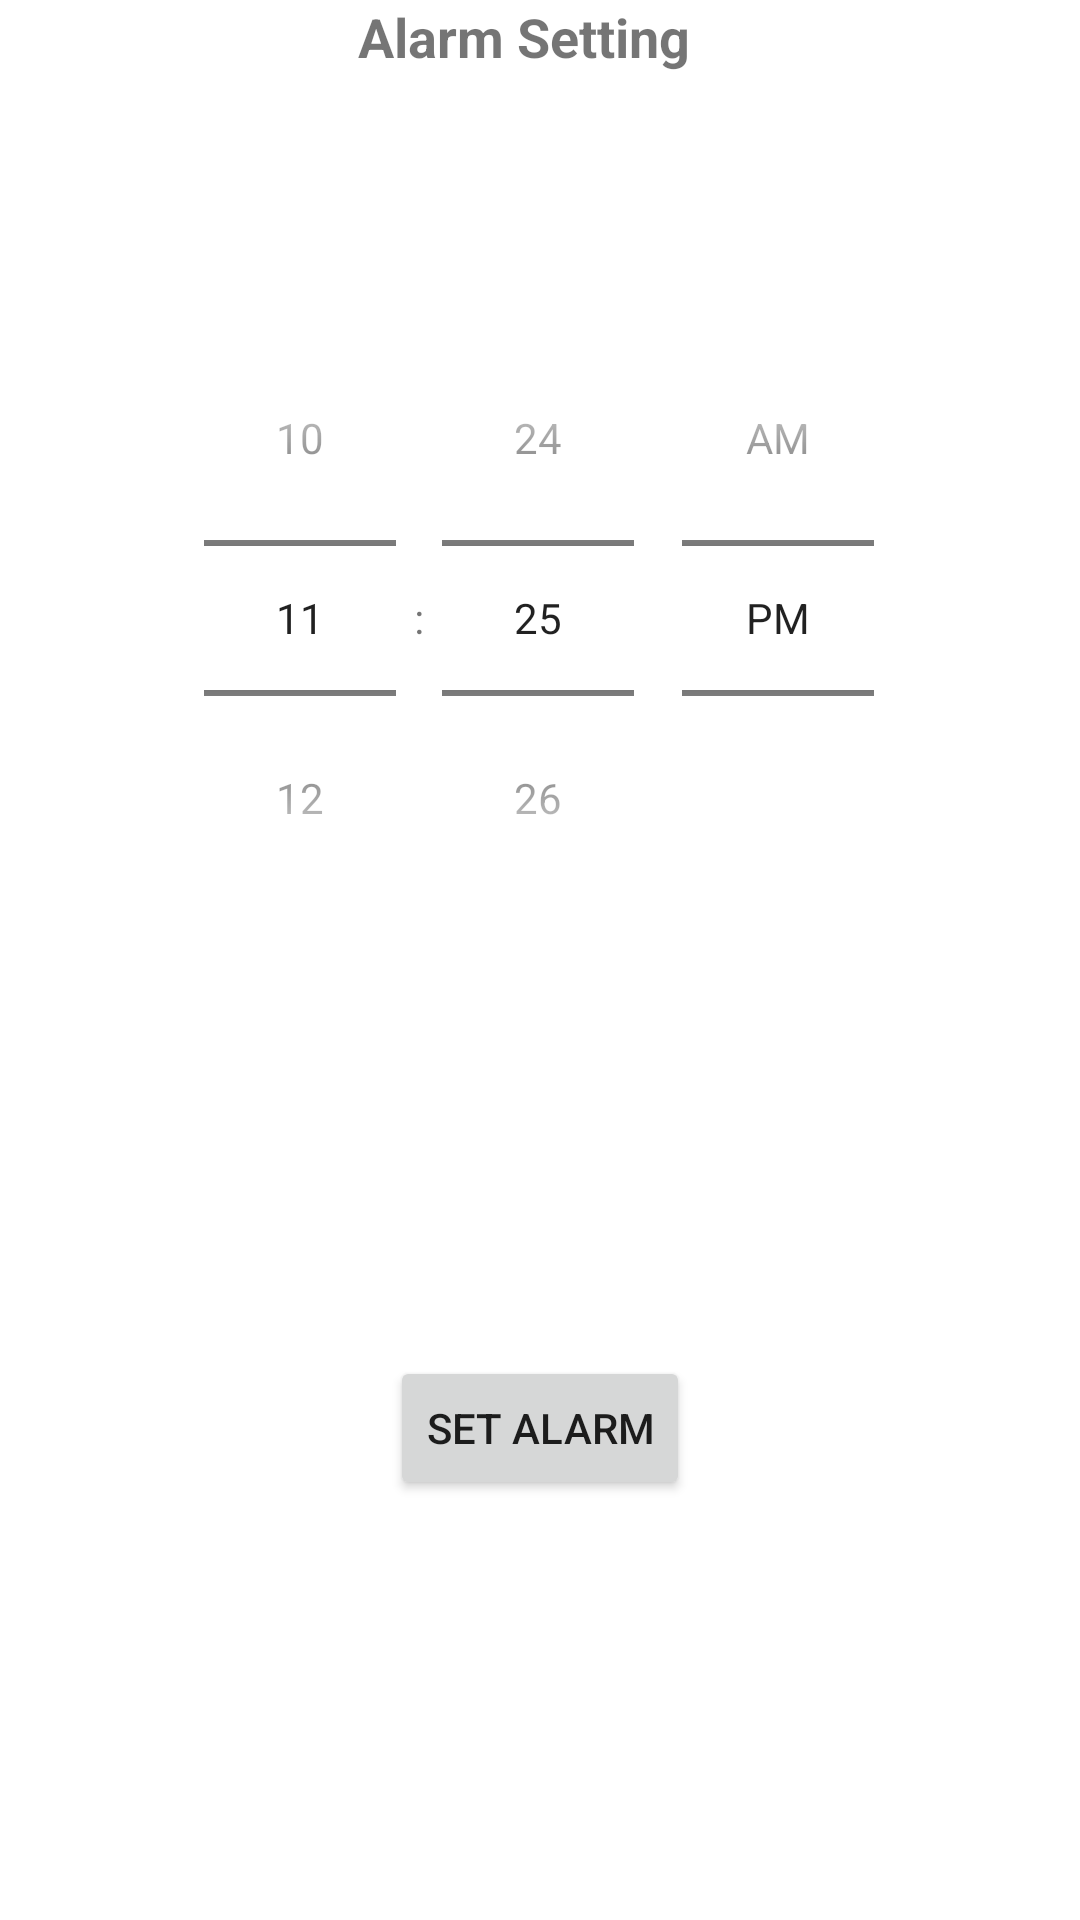

This screen was rendered from an Android layout file. Write that file and the resources it references.
<!-- AndroidManifest.xml: application theme Theme.MyApp1 -->
<!-- res/layout/activity_alarm_setting.xml -->
<?xml version="1.0" encoding="utf-8"?>
<androidx.constraintlayout.widget.ConstraintLayout
    xmlns:android="http://schemas.android.com/apk/res/android"
    xmlns:app="http://schemas.android.com/apk/res-auto"
    xmlns:tools="http://schemas.android.com/tools"
    android:layout_width="match_parent"
    android:layout_height="match_parent">

    <ImageView
        android:id="@+id/backButton"
        android:layout_width="wrap_content"
        android:layout_height="wrap_content"
        android:src="@drawable/ic_arrow_back"
        android:contentDescription="@string/back_button_description"
        android:padding="16dp"
        app:layout_constraintTop_toTopOf="parent"
        app:layout_constraintStart_toStartOf="parent" />

    <TextView
        android:id="@+id/activityTitle"
        android:layout_width="131dp"
        android:layout_height="33dp"
        android:text="@string/activity_alarm_setting"
        android:textSize="18sp"
        android:textStyle="bold"
        app:layout_constraintBottom_toBottomOf="@id/backButton"
        app:layout_constraintEnd_toEndOf="parent"
        app:layout_constraintHorizontal_bias="0.444"
        app:layout_constraintStart_toEndOf="@id/backButton"
        app:layout_constraintTop_toTopOf="@id/backButton" />

    <TimePicker
        android:id="@+id/timePicker"
        android:layout_width="wrap_content"
        android:layout_height="wrap_content"
        android:layout_gravity="center_horizontal"
        android:layout_marginTop="68dp"
        android:timePickerMode="spinner"
        app:layout_constraintEnd_toEndOf="parent"
        app:layout_constraintHorizontal_bias="0.496"
        app:layout_constraintStart_toStartOf="parent"
        app:layout_constraintTop_toBottomOf="@id/backButton" />

    <Button
        android:id="@+id/setAlarmButton"
        android:layout_width="wrap_content"
        android:layout_height="wrap_content"
        android:text="@string/set_alarm"
        app:layout_constraintTop_toBottomOf="@id/timePicker"
        app:layout_constraintBottom_toBottomOf="parent"
        app:layout_constraintStart_toStartOf="parent"
        app:layout_constraintEnd_toEndOf="parent" />

</androidx.constraintlayout.widget.ConstraintLayout>
<!-- resources referenced by this layout -->
<resources>
  <string name="activity_alarm_setting">Alarm Setting</string>
  <string name="back_button_description">Back to main view</string>
  <string name="set_alarm">Set Alarm</string>
  <style name="Theme.MyApp1" parent="Theme.MaterialComponents.DayNight.NoActionBar">
          <item name="colorPrimary">@color/red</item>
          <item name="colorPrimaryVariant">@color/dark_red</item>
          <item name="colorOnPrimary">@color/white</item>
          <item name="colorSecondary">@color/blue</item>
          <item name="colorSecondaryVariant">@color/dark_blue</item>
          <item name="colorOnSecondary">@color/white</item>
      </style>
  <color name="red">#FF0000</color>
  <color name="dark_red">#800000</color>
  <color name="white">#FFFFFFFF</color>
  <color name="blue">#0000FF</color>
  <color name="dark_blue">#000080</color>
</resources>
